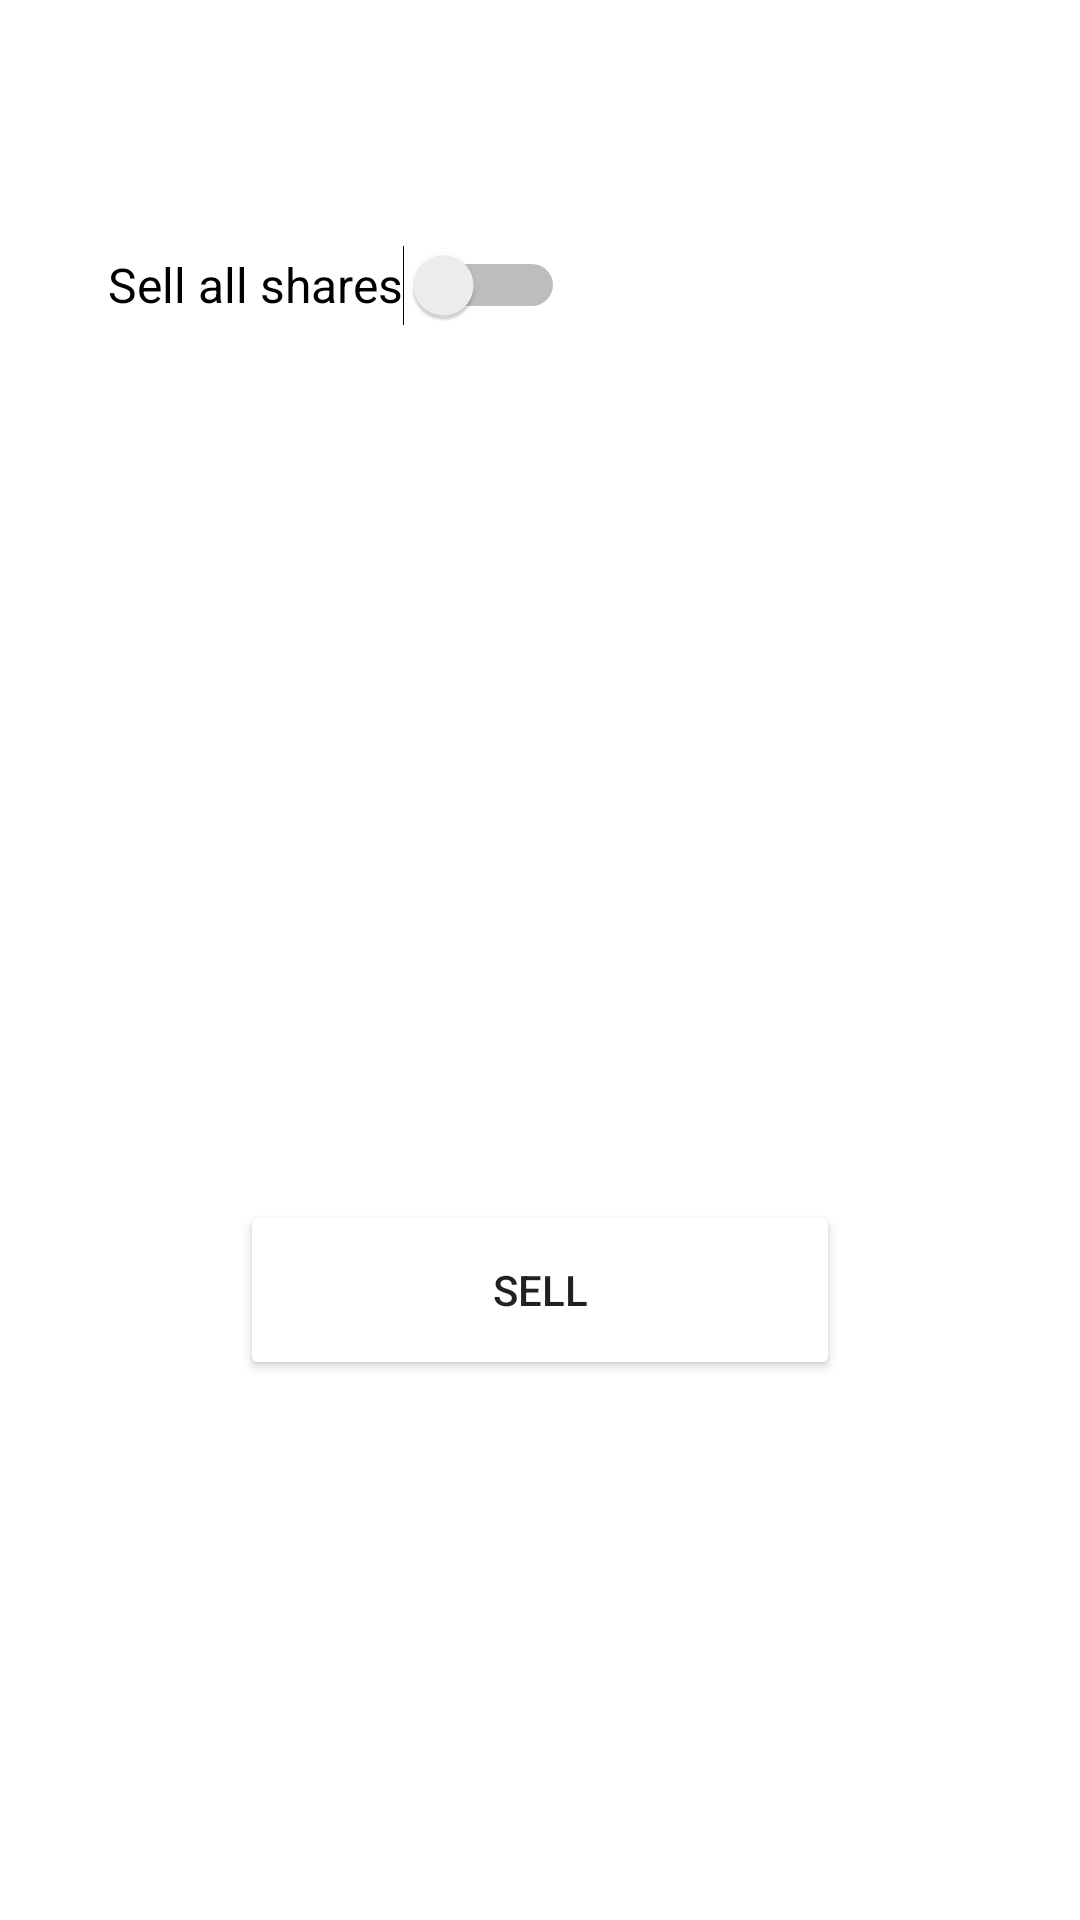

Produce the Android XML layout that renders to this screen, including the resource entries it uses.
<!-- AndroidManifest.xml: application theme Theme.Rsrafjunnikola_grujic_rn2419 -->
<!-- res/layout/activity_sell.xml -->
<?xml version="1.0" encoding="utf-8"?>
<androidx.constraintlayout.widget.ConstraintLayout xmlns:android="http://schemas.android.com/apk/res/android"
    xmlns:app="http://schemas.android.com/apk/res-auto"
    xmlns:tools="http://schemas.android.com/tools"
    android:layout_width="match_parent"
    android:layout_height="match_parent"
    tools:context=".presentation.view.activity.SellActivity">

    <TextView
        android:id="@+id/sellNameTv"
        android:layout_width="wrap_content"
        android:layout_height="wrap_content"
        android:layout_marginStart="36dp"
        android:layout_marginTop="32dp"
        android:textSize="20sp"
        app:layout_constraintStart_toStartOf="parent"
        app:layout_constraintTop_toTopOf="parent" />

    <Switch
        android:id="@+id/sellToggle"
        android:layout_width="wrap_content"
        android:layout_height="wrap_content"
        android:layout_marginStart="36dp"
        android:layout_marginTop="12dp"
        android:minHeight="48dp"
        android:text="@string/sell_all_shares"
        android:textSize="16sp"
        app:layout_constraintStart_toStartOf="parent"
        app:layout_constraintTop_toBottomOf="@+id/sellNameTv" />

    <Button
        android:id="@+id/sellStockBtn"
        android:layout_width="200dp"
        android:layout_height="60dp"
        android:layout_marginBottom="180dp"
        android:backgroundTint="@color/blue"
        android:text="@string/sell"
        app:layout_constraintBottom_toBottomOf="parent"
        app:layout_constraintEnd_toEndOf="parent"
        app:layout_constraintStart_toStartOf="parent" />
</androidx.constraintlayout.widget.ConstraintLayout>
<!-- resources referenced by this layout -->
<resources>
  <string name="sell">Sell</string>
  <string name="sell_all_shares">Sell all shares</string>
  <style name="Theme.Rsrafjunnikola_grujic_rn2419" parent="Theme.MaterialComponents.DayNight.DarkActionBar">
          
          <item name="colorPrimary">@color/purple_500</item>
          <item name="colorPrimaryVariant">@color/purple_700</item>
          <item name="colorOnPrimary">@color/white</item>
          
          <item name="colorSecondary">@color/teal_200</item>
          <item name="colorSecondaryVariant">@color/teal_700</item>
          <item name="colorOnSecondary">@color/black</item>
          
          <item name="android:statusBarColor" tools:targetApi="l">?attr/colorPrimaryVariant</item>
          
      </style>
  <!-- not gathered from this repository: default colours our renderer supplied (Android Studio template values) -->
  <color name="purple_500">#FF6200EE</color>
  <color name="purple_700">#FF3700B3</color>
  <color name="teal_200">#FF03DAC5</color>
  <color name="teal_700">#FF018786</color>
  <color name="black">#FF000000</color>
  <color name="white">#FFFFFFFF</color>
</resources>
